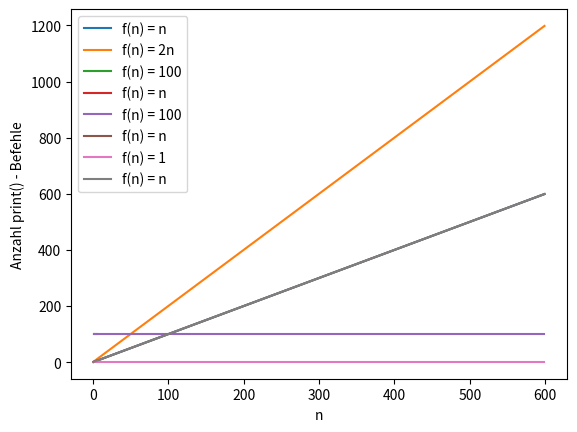

Write the Python code that produced this figure.
# Diese .py - Datei wurde automatisch aus dem IPython - Notebook (.ipynb) generiert.
# 
# Gelegentlich wurde ich von Teilnehmern gefragt, ob ich die Kursmaterialien nicht 
# auch als normale .py - Datien bereitstellen könne. Dadurch ist es möglich, den Code
# ohne Jupyter zu öffnen, beispielsweise wenn Python-Programme in einem Terminal oder in 
# Eclipse entwickelt werden.
# 
# Dem möchte ich hiermit nachkommen. Ich empfehle dir aber trotzdem, schau' dir lieber die
# IPython - Notebooks direkt an, oder den HTML-Export eben dieser. Dieser reine .py-Export
# ist meiner Meinung nach etwas unübersichtlich.
# 
# Bitte beachte zudem, dass du Pfadangaben ggf. manuell korrigieren musst!
# 
#!/usr/bin/env python
# coding: utf-8

# ### Hinführung: O-Notation

# In[11]:




# ### Idee: Wir ignorieren konkrete Laufzeiten

# In[15]:


import matplotlib.pyplot as plt
import numpy as np


plt.plot(np.arange(1, 600), np.arange(1, 600), label="f(n) = n")
plt.plot(np.arange(1, 600), np.arange(1, 600) * 2, label="f(n) = 2n")
plt.legend()

plt.xlabel("n")
plt.ylabel("Anzahl print() - Befehle")
plt.show()


# In[21]:



plt.plot(np.arange(1, 6), np.repeat(100, 5), label="f(n) = 100")
plt.plot(np.arange(1, 6), np.arange(1, 6), label="f(n) = n")
plt.legend()

plt.xlabel("n")
plt.show()


# In[22]:


# Konstante Laufzeit vs. Lineare Laufzeit

plt.plot(np.arange(1, 600), np.repeat(100, 599), label="f(n) = 100")
plt.plot(np.arange(1, 600), np.arange(1, 600), label="f(n) = n")
plt.legend()

plt.xlabel("n")
plt.show()


# In[23]:


# Konstante Laufzeit vs. Lineare Laufzeit

plt.plot(np.arange(1, 600), np.repeat(1, 599), label="f(n) = 1")
plt.plot(np.arange(1, 600), np.arange(1, 600), label="f(n) = n")
plt.legend()

plt.xlabel("n")
plt.show()


# In[ ]:





